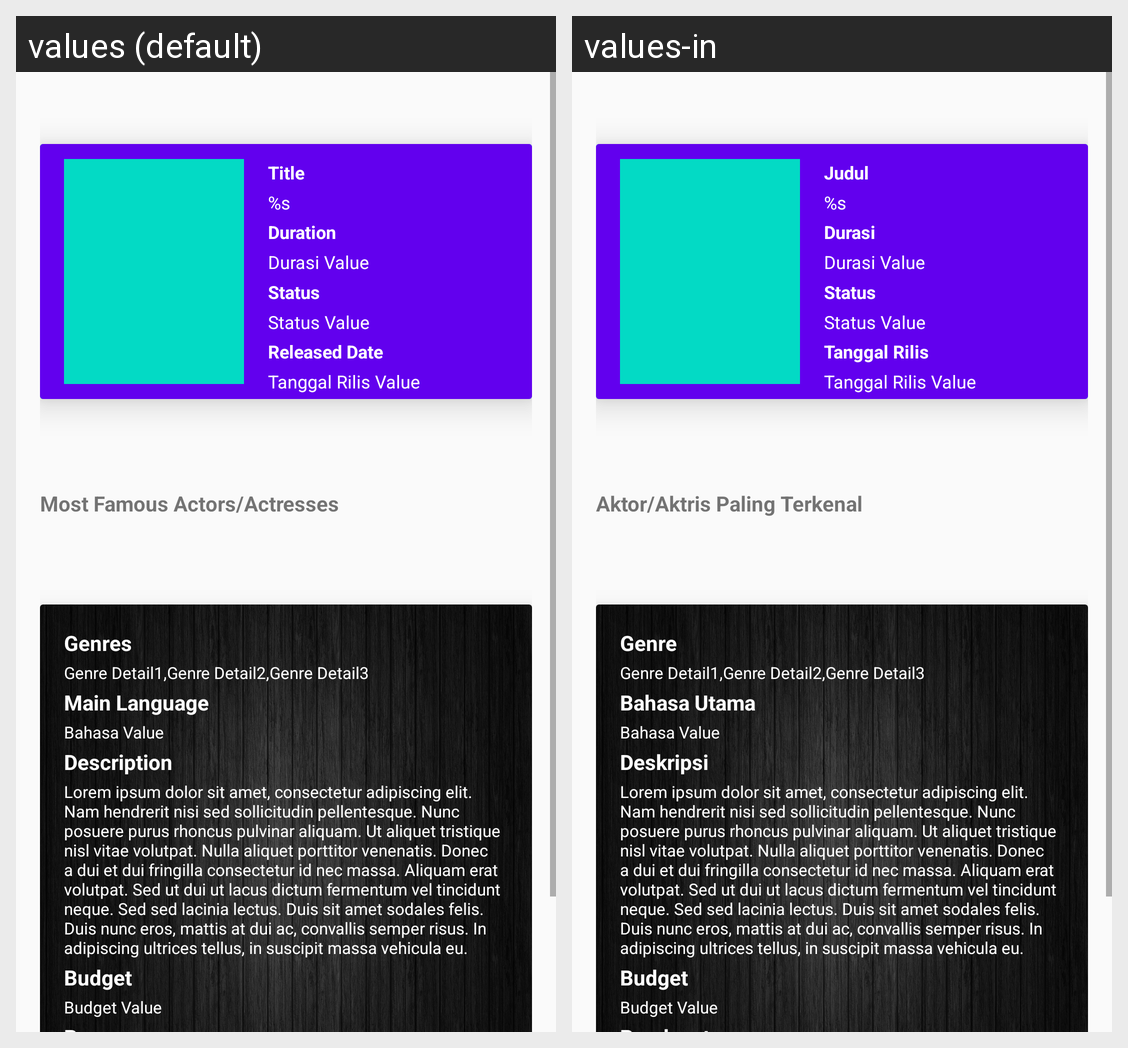

For this localized Android screen grid, give each drawn string resource with its value in every locale shown.
Android screen res/layout/fragment_movie_detail.xml rendered under 2 locales, left to right: values (default), values-in. Device: Nexus 5 (rendered at 1080×1920; each locale shown at half size, 540×960, under a caption strip naming it); theme AppTheme.
Strings drawn on this screen, with the default value and each locale's value (text and hints the layout hard-codes, and strings that could not be matched under every locale, appear in the picture but are not listed):

judul_title
  values: Title
  values-in: Judul

judul_value
  values: %s
  values-in: %s

durasi_title
  values: Duration
  values-in: Durasi

status_title
  values: Status
  values-in: Status

tanggal_rilis_title
  values: Released Date
  values-in: Tanggal Rilis

pemain_termahal_title
  values: Most Famous Actors/Actresses
  values-in: Aktor/Aktris Paling Terkenal

genre_title
  values: Genres
  values-in: Genre

bahasa_utama_title
  values: Main Language
  values-in: Bahasa Utama

deskripsi_title
  values: Description
  values-in: Deskripsi

loren_ipsum_long
  values: Lorem ipsum dolor sit amet, consectetur adipiscing elit. Nam hendrerit nisi sed sollicitudin pellentesque. Nunc posuere purus rhoncus pulvinar aliquam. Ut aliquet tristique nisl vitae volutpat. Nulla aliquet porttitor venenatis. Donec a dui et dui fringilla consectetur id nec massa. Aliquam erat volutpat. Sed ut dui ut lacus dictum fermentum vel tincidunt neque. Sed sed lacinia lectus. Duis sit …[clipped]
  values-in: Lorem ipsum dolor sit amet, consectetur adipiscing elit. Nam hendrerit nisi sed sollicitudin pellentesque. Nunc posuere purus rhoncus pulvinar aliquam. Ut aliquet tristique nisl vitae volutpat. Nulla aliquet porttitor venenatis. Donec a dui et dui fringilla consectetur id nec massa. Aliquam erat volutpat. Sed ut dui ut lacus dictum fermentum vel tincidunt neque. Sed sed lacinia lectus. Duis sit …[clipped]

budget_title
  values: Budget
  values-in: Budget
